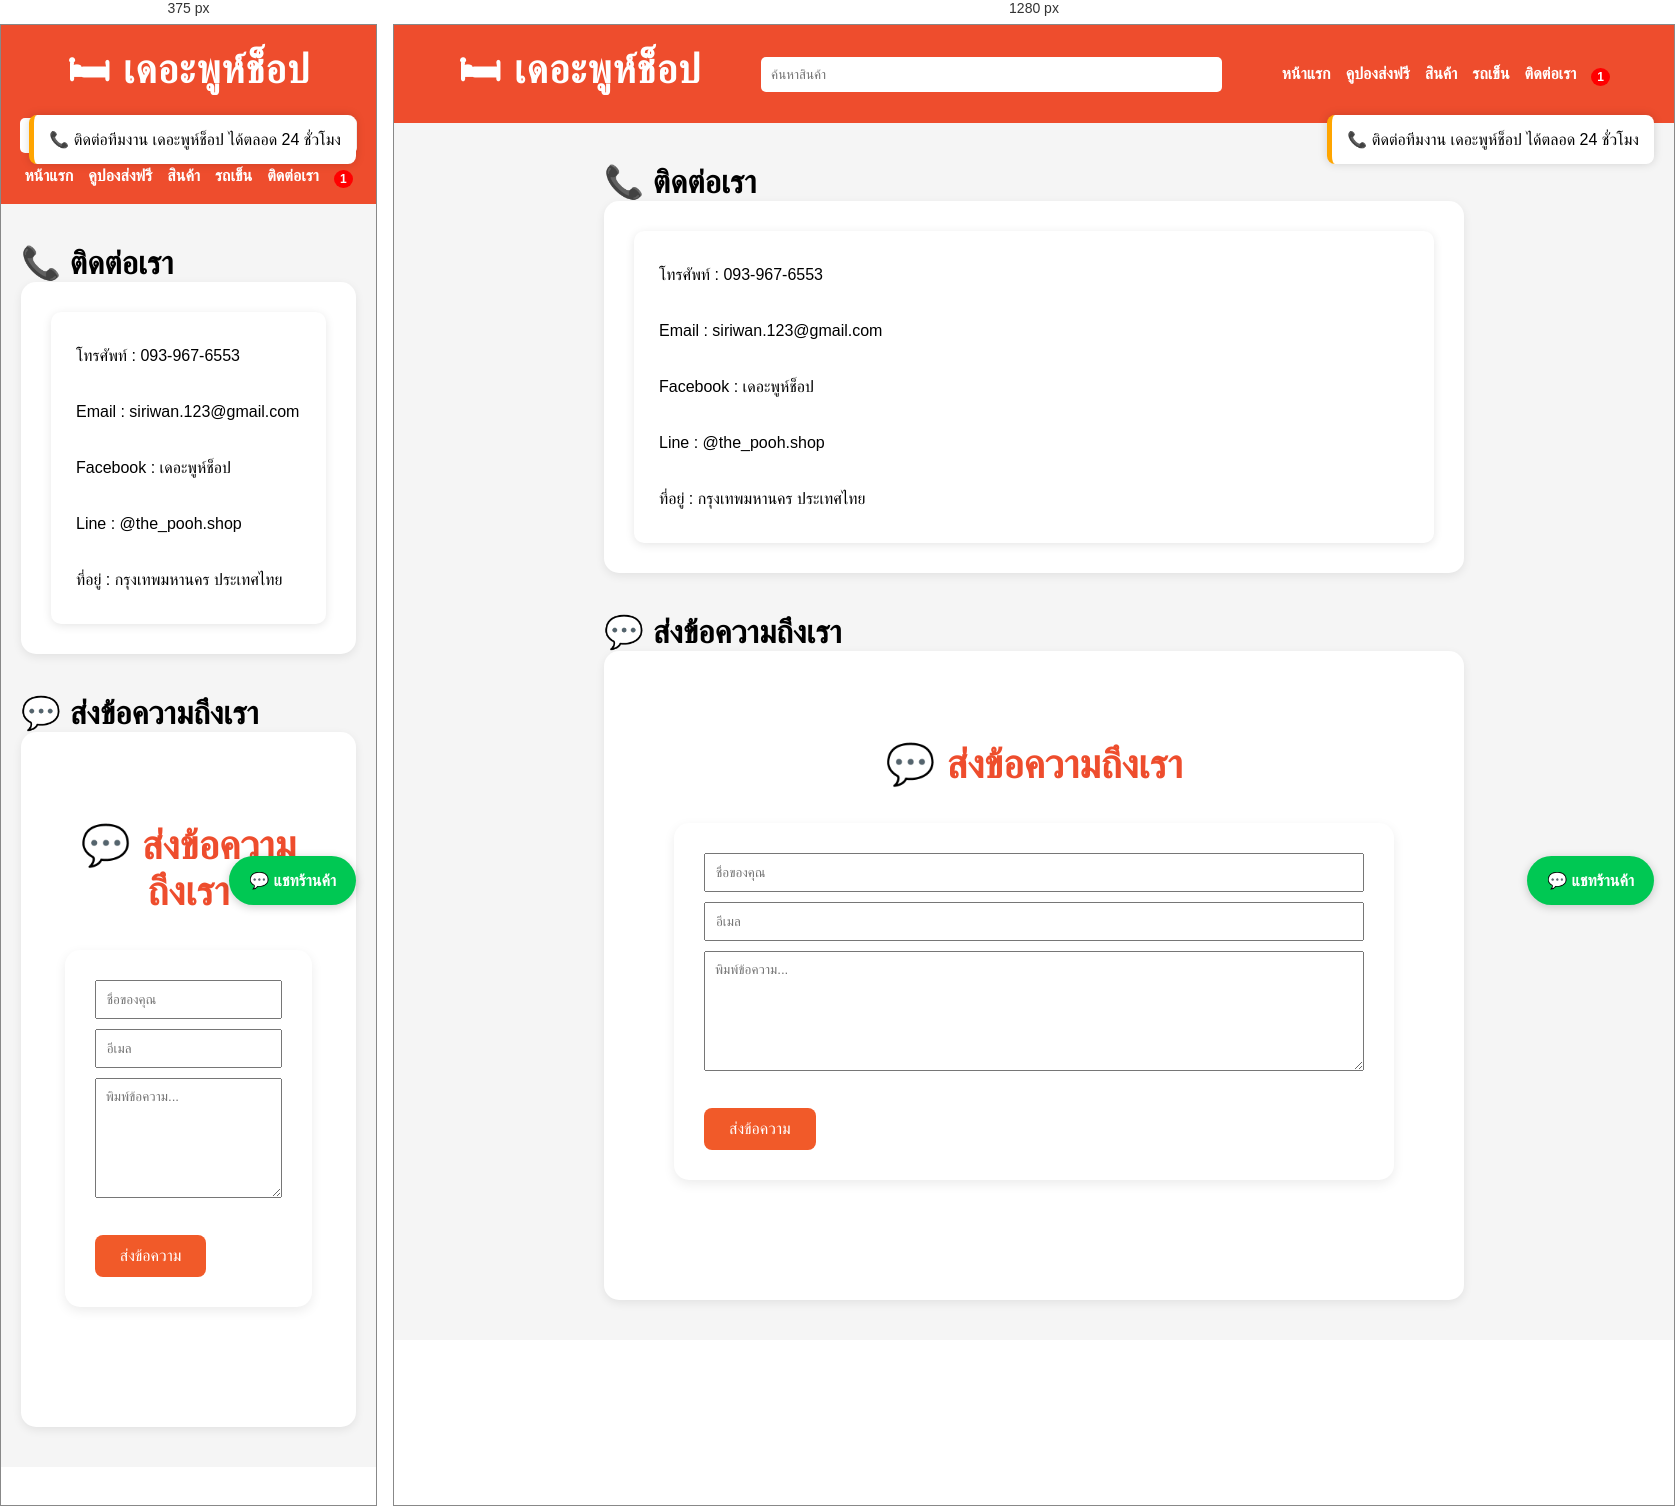
Rendered at 375 px and 1280 px, left to right.

<!-- file: contact.html -->
<!DOCTYPE html>
<html lang="th">
<head>
    <meta charset="UTF-8">
    <meta name="viewport" content="width=device-width, initial-scale=1.0">
    <title>ติดต่อเรา | เดอะพูห์ช็อป</title>

    <link rel="stylesheet" href="style.css">

    <link rel="stylesheet"
    href="https://cdnjs.cloudflare.com/ajax/libs/font-awesome/6.5.1/css/all.min.css">
</head>

<body>

<!-- เมนู -->
<nav class="navbar">

    <div class="logo">
        🛏 เดอะพูห์ช็อป
    </div>

    <div class="search-box">
        <input type="text" placeholder="ค้นหาสินค้า">
        <button>
            <i class="fas fa-search"></i>
        </button>
    </div>

    <ul class="menu">
        <li><a href="index.html">หน้าแรก</a></li>
        <li><a href="coupon.html">คูปองส่งฟรี</a></li>
        <li><a href="products.html">สินค้า</a></li>
        <li><a href="cart.html">รถเข็น</a></li>
        <li><a href="contact.html">ติดต่อเรา</a></li>

        <li class="cart-icon">
            <a href="cart.html">
                <i class="fas fa-shopping-cart"></i>
                <span id="cartCount">1</span>
            </a>
        </li>
    </ul>

</nav>

<div class="contact-container">

    <h1 class="contact-title">📞 ติดต่อเรา</h1>

    <div class="contact-info-box">
        <!-- ข้อมูลติดต่อ -->
         <div class="contact-box">

        <p>
            <i class="fas fa-phone"></i>
            โทรศัพท์ :
            093-967-6553
        </p>

        <br>

        <p>
            <i class="fas fa-envelope"></i>
            Email :
            siriwan.123@gmail.com
        </p>

        <br>

        <p>
            <i class="fab fa-facebook"></i>
            Facebook :
            เดอะพูห์ช็อป 
        </p>

        <br>

        <p>
            <i class="fab fa-line"></i>
            Line :
            @the_pooh.shop
        </p>

        <br>

        <p>
            <i class="fas fa-location-dot"></i>
            ที่อยู่ :
            กรุงเทพมหานคร ประเทศไทย
        </p>

    </div>
    </div>

    <h1 class="contact-title">💬 ส่งข้อความถึงเรา</h1>

    <div class="contact-form-box">
        <!-- ฟอร์ม -->
         <section class="section">

    <h2>💬 ส่งข้อความถึงเรา</h2>

    <div class="cart-box">

        <input
        type="text"
        placeholder="ชื่อของคุณ"
        style="width:100%;padding:10px;margin-bottom:10px;">

        <input
        type="email"
        placeholder="อีเมล"
        style="width:100%;padding:10px;margin-bottom:10px;">

        <textarea
        placeholder="พิมพ์ข้อความ..."
        style="width:100%;height:120px;padding:10px;"></textarea>

        <br><br>

        <button
        class="checkout-btn"
        onclick="alert('✅ ส่งข้อความเรียบร้อยแล้ว')">

            ส่งข้อความ

        </button>

    </div>

</section>

<!-- แชท -->
<div class="chat-box"
onclick="openChat()">
    💬 แชทร้านค้า
</div>

<script src="js/script.js"></script>

    </div>

</div>

<!-- แจ้งเตือน -->
<div class="notification" id="notification">
    📞 ติดต่อทีมงาน เดอะพูห์ช็อป ได้ตลอด 24 ชั่วโมง

</section>

<!-- ฟอร์มติดต่อ -->

</body>
</html>



/* @media block from style.css */
@media(max-width:768px){

    .navbar{
        flex-direction:column;
        gap:10px;
    }

    .search-box{
        width:100%;
    }

    .menu{
        flex-wrap:wrap;
        justify-content:center;
    }

    .banner-content h1{
        font-size:32px;
    }

    .banner-content p{
        font-size:16px;
    }

    .login-box{
    width:450px;
    background:#ffffff;
    padding:40px;
    border-radius:20px;
    box-shadow:0 5px 20px rgba(0,0,0,0.08);
}

.login-box input{
    width:100%;
    padding:12px 15px;
    margin-bottom:15px;

    border:2px solid #e8ddd6;
    border-radius:10px;

    background:#fffdfb;
    font-size:16px;
}

.login-box input:focus{
    outline:none;
    border-color:#c9a27e;
}

.login-btn,
.register-btn{
    width:100%;
    padding:14px;

    border:none;
    border-radius:10px;

    font-size:18px;
    font-weight:600;

    cursor:pointer;

    margin-top:10px;
}

.login-btn{
    background:#c98b63;
    color:white;
}

.login-btn:hover{
    background:#c98b63;
}

.register-btn{
    background:#f2ebe5;
    color:#8b5e3c;
    border:2px solid #d8c1ae;
}

.register-btn:hover{
    background:#f2ebe5;
}

}